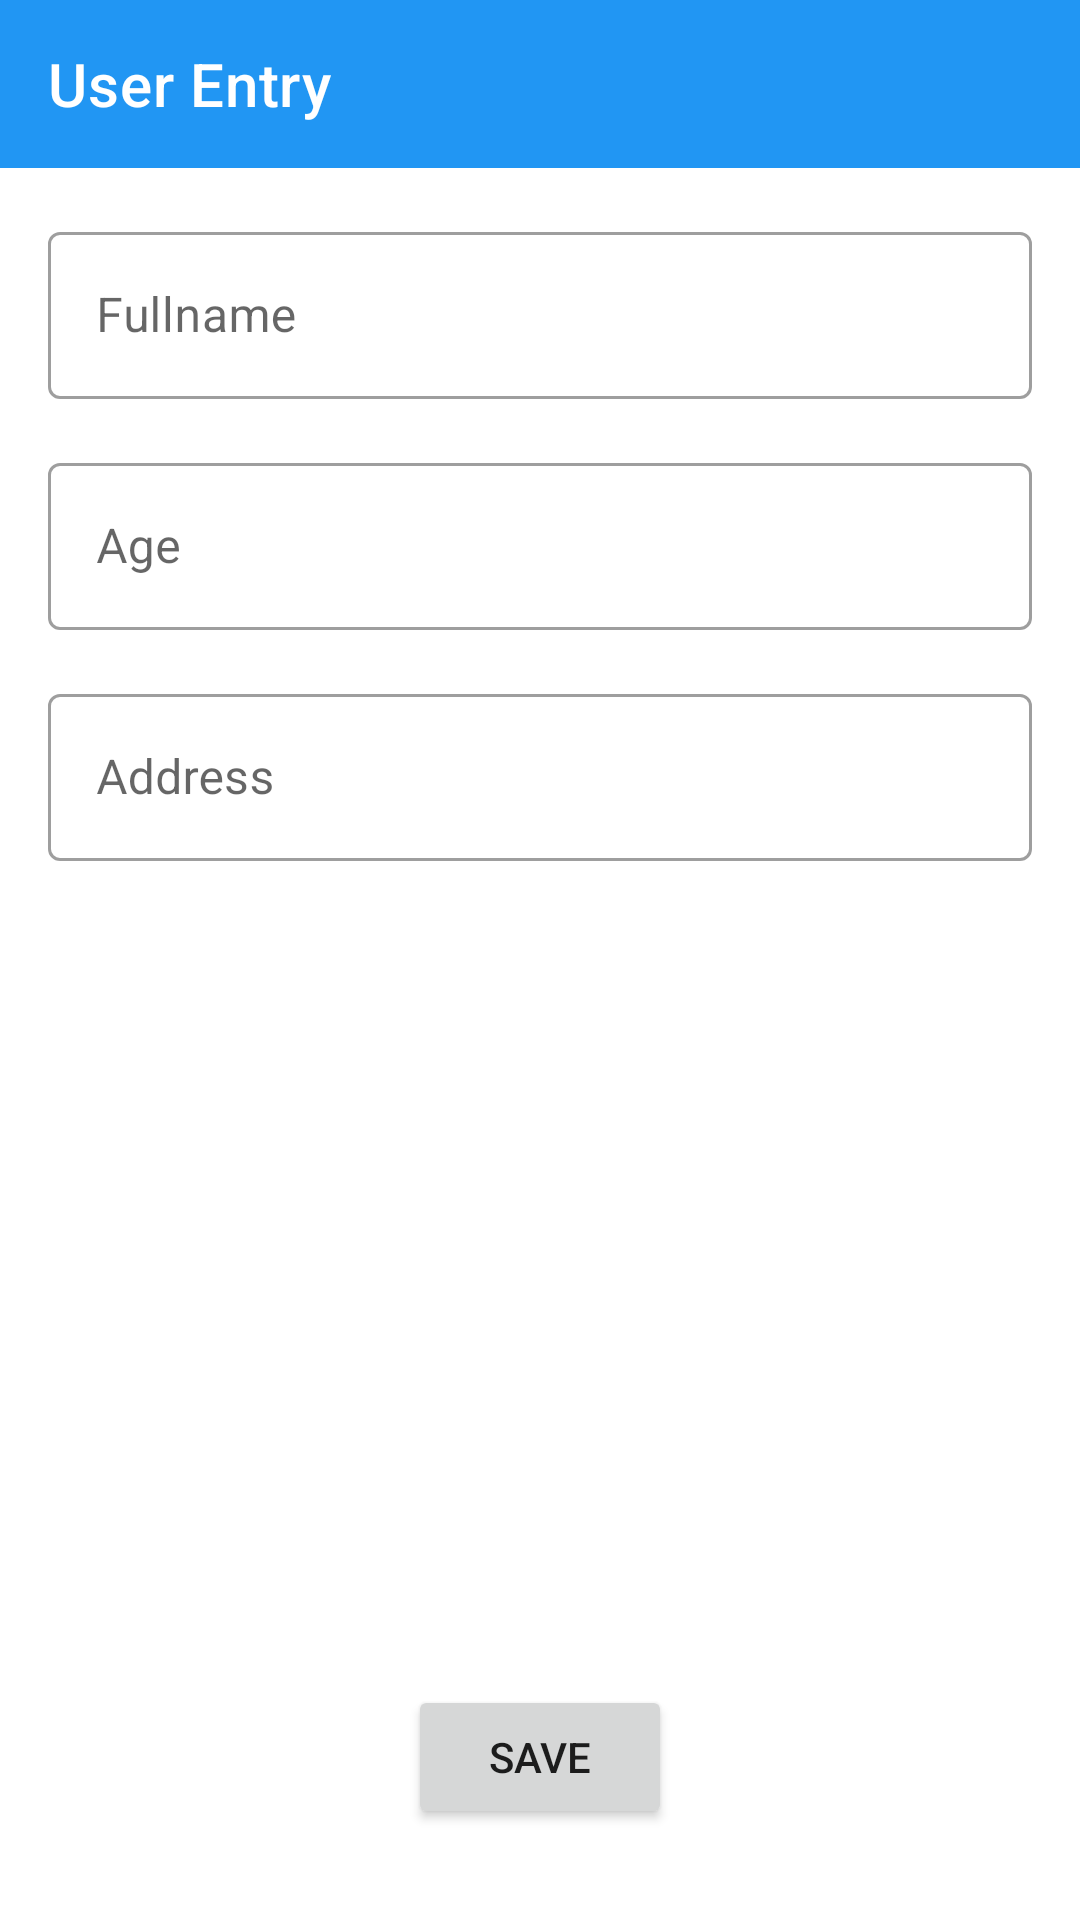

Reconstruct the res/layout file that produces this screen, plus the resources it refers to.
<!-- AndroidManifest.xml: application theme Theme.Week1_0706012010002 -->
<!-- res/layout/activity_user_entry.xml -->
<?xml version="1.0" encoding="utf-8"?>
<androidx.constraintlayout.widget.ConstraintLayout xmlns:android="http://schemas.android.com/apk/res/android"
    xmlns:app="http://schemas.android.com/apk/res-auto"
    xmlns:tools="http://schemas.android.com/tools"
    android:layout_width="match_parent"
    android:layout_height="match_parent"
    tools:context=".UserEntryActivity">

    <androidx.appcompat.widget.Toolbar
        android:id="@+id/userEntry_toolbar"
        android:layout_width="match_parent"
        android:layout_height="wrap_content"
        android:background="?attr/colorPrimary"
        android:minHeight="?attr/actionBarSize"
        android:theme="@style/ToolbarColor"
        app:layout_constraintEnd_toEndOf="parent"
        app:layout_constraintStart_toStartOf="parent"
        app:layout_constraintTop_toTopOf="parent"
        app:navigationIcon="@drawable/ic_baseline_arrow_back_24"
        app:title="User Entry"
        app:titleTextColor="@android:color/white" />

    <com.google.android.material.textfield.TextInputLayout
        android:id="@+id/userEntry_TIL_fullname"
        style="@style/Widget.MaterialComponents.TextInputLayout.OutlinedBox"
        android:layout_width="0dp"
        android:layout_height="wrap_content"
        android:layout_marginStart="16dp"
        android:layout_marginTop="16dp"
        android:layout_marginEnd="16dp"
        app:layout_constraintEnd_toEndOf="parent"
        app:layout_constraintStart_toStartOf="parent"
        app:layout_constraintTop_toBottomOf="@+id/userEntry_toolbar">

        <com.google.android.material.textfield.TextInputEditText
            android:id="@+id/userEntry_TIET_fullname"
            android:layout_width="match_parent"
            android:layout_height="wrap_content"
            android:hint="Fullname"
            android:inputType="textPersonName" />
    </com.google.android.material.textfield.TextInputLayout>

    <com.google.android.material.textfield.TextInputLayout
        android:id="@+id/userEntry_TIL_age"
        style="@style/Widget.MaterialComponents.TextInputLayout.OutlinedBox"
        android:layout_width="0dp"
        android:layout_height="wrap_content"
        android:layout_marginTop="16dp"
        app:layout_constraintEnd_toEndOf="@+id/userEntry_TIL_fullname"
        app:layout_constraintStart_toStartOf="@+id/userEntry_TIL_fullname"
        app:layout_constraintTop_toBottomOf="@+id/userEntry_TIL_fullname">

        <com.google.android.material.textfield.TextInputEditText
            android:id="@+id/userEntry_TIET_age"
            android:layout_width="match_parent"
            android:layout_height="wrap_content"
            android:hint="Age"
            android:inputType="number" />
    </com.google.android.material.textfield.TextInputLayout>

    <com.google.android.material.textfield.TextInputLayout
        android:id="@+id/userEntry_TIL_address"
        style="@style/Widget.MaterialComponents.TextInputLayout.OutlinedBox"
        android:layout_width="0dp"
        android:layout_height="wrap_content"
        android:layout_marginTop="16dp"
        app:layout_constraintEnd_toEndOf="@+id/userEntry_TIL_age"
        app:layout_constraintStart_toStartOf="@+id/userEntry_TIL_age"
        app:layout_constraintTop_toBottomOf="@+id/userEntry_TIL_age">

        <com.google.android.material.textfield.TextInputEditText
            android:id="@+id/userEntry_TIET_address"
            android:layout_width="match_parent"
            android:layout_height="wrap_content"
            android:hint="Address"
            android:inputType="text" />
    </com.google.android.material.textfield.TextInputLayout>

    <Button
        android:id="@+id/userEntry_button_save"
        android:layout_width="wrap_content"
        android:layout_height="wrap_content"
        android:text="Save"
        app:layout_constraintBottom_toBottomOf="parent"
        app:layout_constraintEnd_toEndOf="parent"
        app:layout_constraintStart_toStartOf="parent"
        app:layout_constraintTop_toBottomOf="@+id/userEntry_TIL_address"
        app:layout_constraintVertical_bias="0.9" />

</androidx.constraintlayout.widget.ConstraintLayout>
<!-- resources referenced by this layout -->
<resources>
  <style name="ToolbarColor">
          <item name="android:textColorSecondary">@android:color/white</item>
      </style>
  <style name="Theme.Week1_0706012010002" parent="Theme.MaterialComponents.DayNight.NoActionBar">
          
          <item name="colorPrimary">@color/blue_500</item>
          <item name="colorPrimaryVariant">@color/blue_dark</item>
          <item name="colorOnPrimary">@color/white</item>
          
          <item name="colorSecondary">@color/blue_500</item>
          <item name="colorSecondaryVariant">@color/blue_dark</item>
          <item name="colorOnSecondary">@color/white</item>
          
          <item name="android:statusBarColor" tools:targetApi="l">?attr/colorPrimaryVariant</item>
          
          <style name="ToolbarColor">
              <item name="android:textColorSecondary">@android:color/white</item>
          </style>
      </style>
  <color name="blue_500">#2196f3</color>
  <color name="blue_dark">#0069c0</color>
  <color name="white">#FFFFFFFF</color>
</resources>
